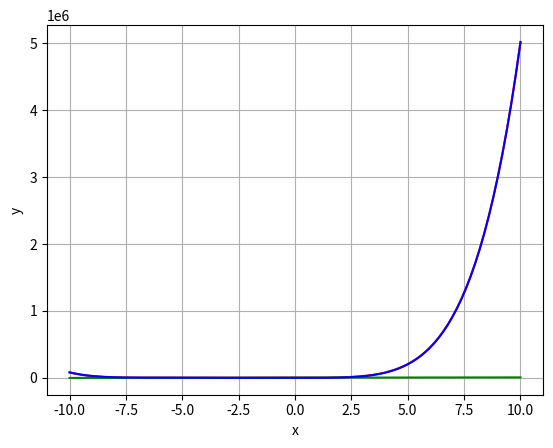

Recreate this plot in Python.
import matplotlib.pyplot as plt
import numpy as np

q = 20
g = 9.81


def b(x):
    return (q**2)*(3+x)


def a(x):
    return g*((3*x+0.5*(x**2))**3)


def f(x):
    return a(x)-b(x)


def grafico(m, n, p=200):
    x = np.linspace(m, n, p)

    plt.plot(x, a(x), 'r')
    plt.plot(x, b(x), 'g')
    plt.plot(x, f(x), 'b')
    plt.xlabel('x')
    plt.ylabel('y')
    plt.grid(True)
    plt.show()


grafico(-10, 10)

print('Pelo método gráfico, a prof crítica é aprox. 1.5116')
